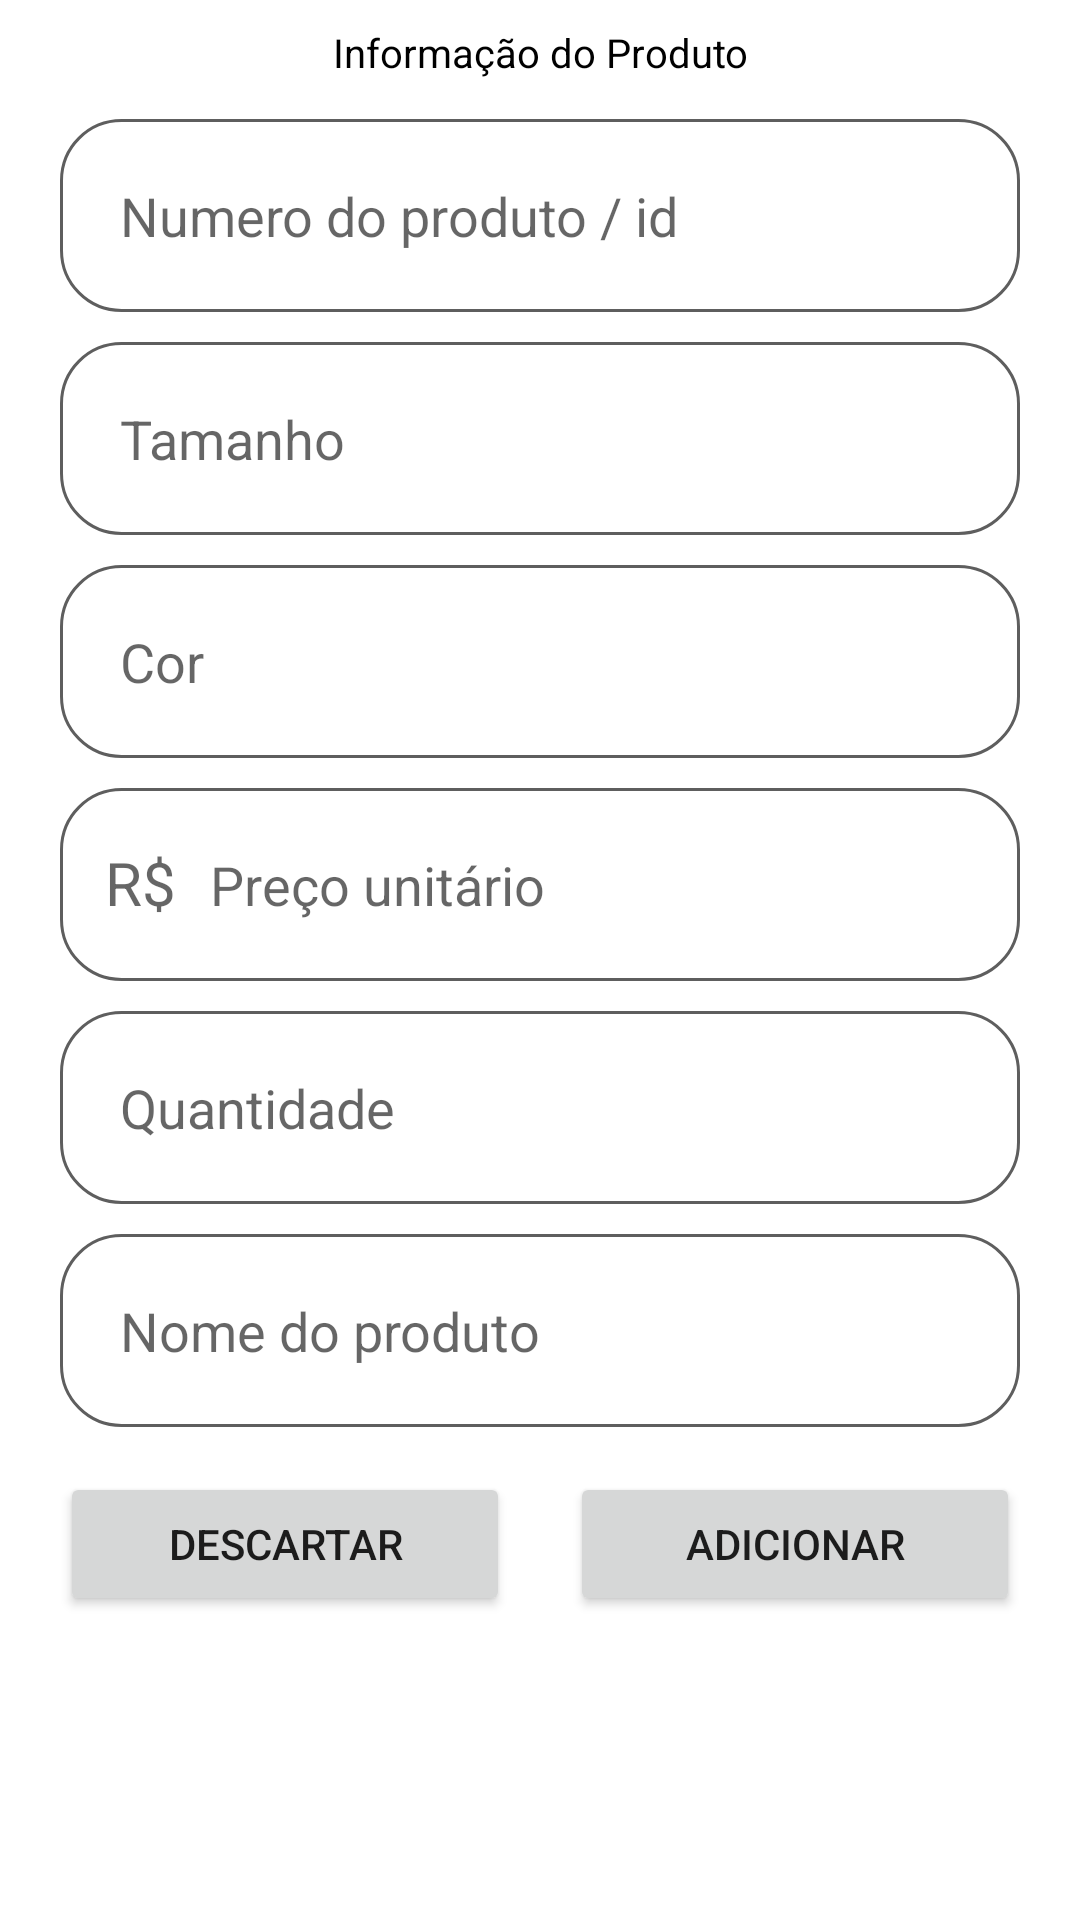

Here is an Android app screen rendered from its layout file. Give the layout XML and the strings, colors and styles it references.
<!-- AndroidManifest.xml: application theme Theme.MyApplication -->
<!-- res/layout/input_item.xml -->
<?xml version="1.0" encoding="utf-8"?>
<RelativeLayout
    xmlns:android="http://schemas.android.com/apk/res/android"
    android:layout_width="wrap_content"
    android:layout_height="wrap_content"
    android:id="@+id/container_pedidos"
    android:padding="5dp"
    android:textAlignment="center"
    android:layout_alignParentStart="true">

    <TextView
        android:id="@+id/info_itens"
        android:textAlignment="center"
        android:textSize="40px"
        android:layout_margin="10px"
        android:textColor="@color/black"
        android:text="Informação do Produto"
        android:layout_width="match_parent"
        android:layout_height="wrap_content"></TextView>

    <EditText
        android:id="@+id/editext_id"
        style="@style/EditTextComponentChip"
        android:layout_below="@id/info_itens"
        android:layout_marginTop="10dp"
        android:hint="Numero do produto / id"
        android:inputType="textEmailAddress" />

    <EditText
        android:id="@+id/editext_tamanho"
        style="@style/EditTextComponentChip"
        android:layout_below="@id/editext_id"
        android:layout_marginTop="10dp"
        android:hint="Tamanho"
        android:inputType="textEmailAddress" />

    <EditText
        android:id="@+id/editext_cor"
        android:layout_below="@id/editext_tamanho"
        style="@style/EditTextComponentChip"
        android:hint="Cor"
        android:inputType="textEmailAddress"
        android:layout_marginTop="10dp"/>

    <EditText
        android:id="@+id/editext_preco"
        style="@style/EditTextComponentChipPreco"
        android:layout_below="@id/editext_cor"
        android:layout_marginTop="10dp"
        android:inputType="numberDecimal"
        android:hint="Preço unitário">

    </EditText>

    <TextView
        android:layout_width="wrap_content"
        android:layout_height="wrap_content"
        android:layout_alignTop="@id/editext_preco"
        android:layout_alignBottom="@id/editext_preco"
        android:textSize="20dp"
        android:textAlignment="center"
        android:padding="10dp"
        android:layout_marginTop="8dp"
        android:layout_marginLeft="5dp"
        android:layout_alignStart="@id/editext_preco"
        android:hint="R$">

    </TextView>

    <EditText
        android:id="@+id/editext_quantidade"
        android:layout_below="@id/editext_preco"
        style="@style/EditTextComponentChip"
        android:hint="Quantidade"
        android:inputType="number"
        android:layout_marginTop="10dp" />

    <EditText
        android:id="@+id/editext_produto"
        android:layout_below="@id/editext_quantidade"
        style="@style/EditTextComponentChip"
        android:hint="Nome do produto"
        android:inputType="textEmailAddress"
        android:layout_marginTop="10dp" />

    <LinearLayout
        android:id="@+id/buttons"
        android:layout_width="match_parent"
        android:layout_height="wrap_content"
        android:layout_below="@id/editext_produto"
        android:gravity="center_horizontal">

        <Button
            android:id="@+id/botao_descartar"
            android:layout_width="150dp"
            android:layout_height="wrap_content"
            android:layout_marginTop="15dp"
            android:layout_marginRight="20dp"
            android:text="Descartar"></Button>

        <Button
            android:id="@+id/botao_adicionar"
            android:layout_width="150dp"
            android:layout_height="wrap_content"
            android:layout_marginTop="15dp"
            android:text="Adicionar"></Button>
    </LinearLayout>
</RelativeLayout>
<!-- resources referenced by this layout -->
<resources>
  <color name="black">#FF000000</color>
  <style name="EditTextComponentChip">
          <item name="android:layout_width">match_parent</item>
          <item name="android:layout_height">wrap_content</item>
          <item name="android:background">@drawable/edit_chips</item>
          <item name="android:padding">20dp</item>
          <item name="android:layout_marginLeft">15dp</item>
          <item name="android:layout_marginRight">15dp</item>
          <item name="android:layout_marginTop">10dp</item>
      </style>
  <style name="EditTextComponentChipPreco">
          <item name="android:layout_width">match_parent</item>
          <item name="android:layout_height">wrap_content</item>
          <item name="android:background">@drawable/edit_chips</item>
          <item name="android:paddingLeft">50dp</item>
          <item name="android:paddingRight">20dp</item>
          <item name="android:paddingTop">20dp</item>
          <item name="android:paddingBottom">20dp</item>
          <item name="android:layout_marginLeft">15dp</item>
          <item name="android:layout_marginRight">15dp</item>
          <item name="android:layout_marginTop">10dp</item>
      </style>
  <style name="Theme.MyApplication" parent="Theme.MaterialComponents.Light.NoActionBar">
          
          <item name="colorPrimary">@color/red</item>
          <item name="colorPrimaryVariant">@color/light_green</item>
          <item name="colorOnPrimary">@color/white</item>
          
          <item name="colorSecondary">#FFFFFF</item>
          <item name="colorSecondaryVariant">@color/light_green</item>
          <item name="colorOnSecondary">#FFFFFF</item>
          
          <item name="android:statusBarColor" tools:targetApi="l">#000000</item>
          
      </style>
  <!-- drawable edit_chips (drawable) -->
  <?xml version="1.0" encoding="utf-8"?>
  <shape xmlns:android="http://schemas.android.com/apk/res/android">
      <solid android:color="@color/white"/>
      <corners android:radius="20dp"/>
      <stroke android:color="#A1000000" android:width="1dp"/>
  </shape>
  <color name="red">#C86C0606</color>
  <color name="light_green">#C8ECE8E8</color>
  <color name="white">#FFFFFFFF</color>
</resources>
